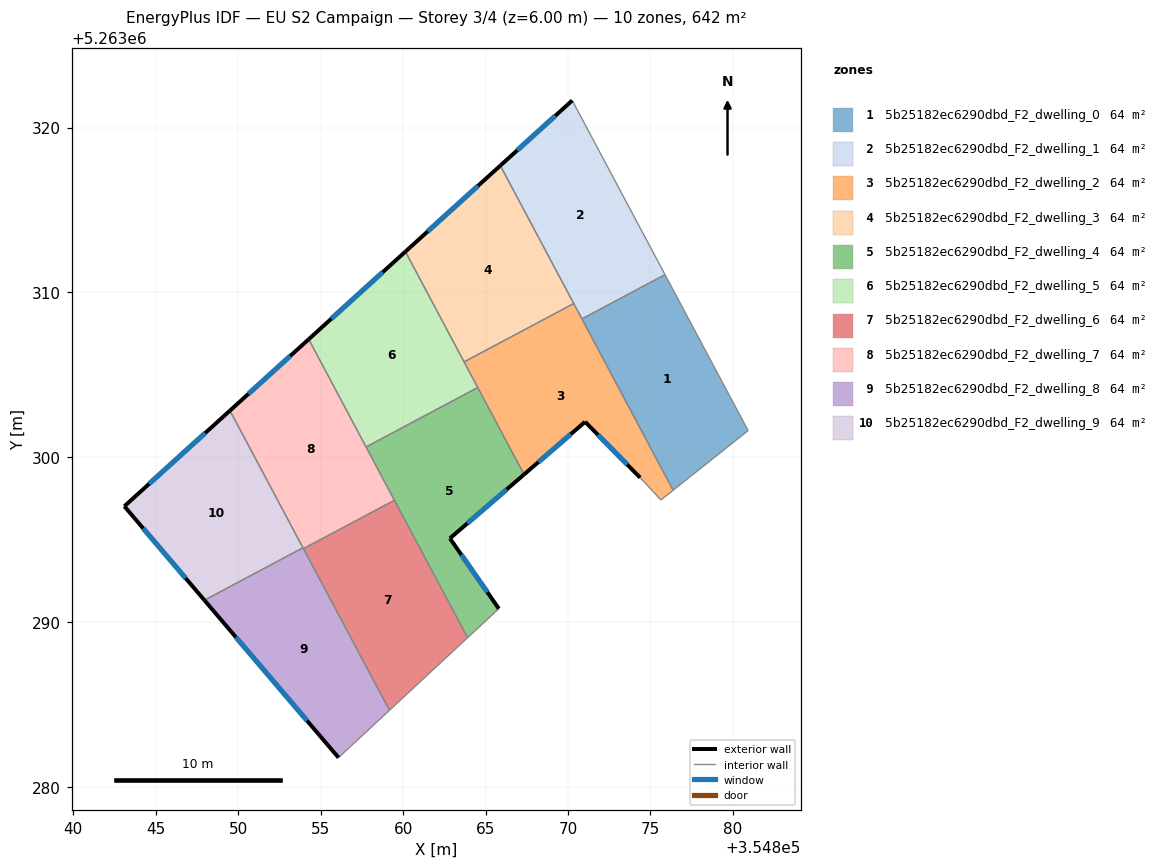
=== STOREY PLAN SPEC (per zone: floor XY polygon, exterior-wall plan segments, windows/doors) ===
zone 1: 5b25182ec6290dbd_F2_dwelling_0  (64.2 m²)
  floor: (354875.89, 5263311.08) (354880.93, 5263301.62) (354876.38, 5263298.00) (354870.85, 5263308.40)
  interior walls: 4
zone 2: 5b25182ec6290dbd_F2_dwelling_1  (64.2 m²)
  floor: (354870.26, 5263321.64) (354875.89, 5263311.08) (354870.85, 5263308.40) (354865.90, 5263317.69)
  exterior wall: (354870.26, 5263321.64) – (354865.90, 5263317.69)  [5.9 m]
    window: (354869.23, 5263320.72) – (354866.92, 5263318.62)  [5.0 m²]
  interior walls: 4
zone 3: 5b25182ec6290dbd_F2_dwelling_2  (64.2 m²)
  floor: (354870.35, 5263309.33) (354876.38, 5263298.00) (354875.64, 5263297.42) (354874.38, 5263298.77) (354871.04, 5263302.16) (354867.33, 5263298.96) (354863.70, 5263305.79)
  exterior wall: (354871.04, 5263302.16) – (354874.38, 5263298.77)  [4.8 m]
    window: (354871.82, 5263301.36) – (354873.59, 5263299.56)  [4.0 m²]
  exterior wall: (354867.33, 5263298.96) – (354871.04, 5263302.16)  [4.9 m]
    window: (354868.20, 5263299.71) – (354870.17, 5263301.40)  [4.1 m²]
  interior walls: 7
zone 4: 5b25182ec6290dbd_F2_dwelling_3  (64.2 m²)
  floor: (354865.90, 5263317.69) (354870.35, 5263309.33) (354863.70, 5263305.79) (354860.14, 5263312.48)
  exterior wall: (354865.90, 5263317.69) – (354860.14, 5263312.48)  [7.8 m]
    window: (354864.54, 5263316.47) – (354861.49, 5263313.70)  [6.6 m²]
  interior walls: 3
zone 5: 5b25182ec6290dbd_F2_dwelling_4  (64.2 m²)
  floor: (354864.53, 5263304.23) (354867.33, 5263298.96) (354862.84, 5263295.09) (354865.81, 5263290.82) (354863.91, 5263289.06) (354857.75, 5263300.63)
  exterior wall: (354862.84, 5263295.09) – (354867.33, 5263298.96)  [5.9 m]
    window: (354863.89, 5263296.00) – (354866.28, 5263298.05)  [5.0 m²]
  exterior wall: (354865.81, 5263290.82) – (354862.84, 5263295.09)  [5.2 m]
    window: (354865.11, 5263291.82) – (354863.54, 5263294.08)  [4.4 m²]
  interior walls: 5
zone 6: 5b25182ec6290dbd_F2_dwelling_5  (64.2 m²)
  floor: (354860.14, 5263312.48) (354864.53, 5263304.23) (354857.75, 5263300.63) (354854.27, 5263307.16)
  exterior wall: (354860.14, 5263312.48) – (354854.27, 5263307.16)  [7.9 m]
    window: (354858.76, 5263311.23) – (354855.65, 5263308.41)  [6.7 m²]
  interior walls: 4
zone 7: 5b25182ec6290dbd_F2_dwelling_6  (64.2 m²)
  floor: (354859.47, 5263297.40) (354863.91, 5263289.06) (354859.17, 5263284.66) (354853.96, 5263294.46)
  interior walls: 4
zone 8: 5b25182ec6290dbd_F2_dwelling_7  (64.2 m²)
  floor: (354854.27, 5263307.16) (354859.47, 5263297.40) (354853.96, 5263294.46) (354849.50, 5263302.83)
  exterior wall: (354854.27, 5263307.16) – (354849.50, 5263302.83)  [6.4 m]
    window: (354853.15, 5263306.15) – (354850.62, 5263303.85)  [5.4 m²]
  interior walls: 5
zone 9: 5b25182ec6290dbd_F2_dwelling_8  (64.2 m²)
  floor: (354853.93, 5263294.51) (354859.17, 5263284.66) (354856.08, 5263281.79) (354847.95, 5263291.33)
  exterior wall: (354847.95, 5263291.33) – (354856.08, 5263281.79)  [12.5 m]
    window: (354849.86, 5263289.09) – (354854.17, 5263284.03)  [10.6 m²]
  interior walls: 4
zone 10: 5b25182ec6290dbd_F2_dwelling_9  (64.2 m²)
  floor: (354849.50, 5263302.83) (354853.93, 5263294.51) (354847.95, 5263291.33) (354843.09, 5263297.03)
  exterior wall: (354843.09, 5263297.03) – (354847.95, 5263291.33)  [7.5 m]
    window: (354844.23, 5263295.69) – (354846.81, 5263292.67)  [6.3 m²]
  exterior wall: (354849.50, 5263302.83) – (354843.09, 5263297.03)  [8.6 m]
    window: (354847.99, 5263301.47) – (354844.60, 5263298.39)  [7.3 m²]
  interior walls: 2

=== DERIVED (storey summary) ===
Building: EU S2 Campaign
Storey: 3 of 4  (floor level z = 6.00 m)
Storey gross floor area: 642.3 m²
Zones on this storey: 10
  - 5b25182ec6290dbd_F2_dwelling_0: floor 64.2 m²
  - 5b25182ec6290dbd_F2_dwelling_1: floor 64.2 m²; exterior wall 5.9 m (17.7 m²); 1 window(s) 5.0 m²; WWR 28.1%
  - 5b25182ec6290dbd_F2_dwelling_2: floor 64.2 m²; exterior wall 9.6 m (28.9 m²); 2 window(s) 8.1 m²; WWR 28.1%
  - 5b25182ec6290dbd_F2_dwelling_3: floor 64.2 m²; exterior wall 7.8 m (23.3 m²); 1 window(s) 6.6 m²; WWR 28.1%
  - 5b25182ec6290dbd_F2_dwelling_4: floor 64.2 m²; exterior wall 11.1 m (33.4 m²); 2 window(s) 9.4 m²; WWR 28.1%
  - 5b25182ec6290dbd_F2_dwelling_5: floor 64.2 m²; exterior wall 7.9 m (23.7 m²); 1 window(s) 6.7 m²; WWR 28.1%
  - 5b25182ec6290dbd_F2_dwelling_6: floor 64.2 m²
  - 5b25182ec6290dbd_F2_dwelling_7: floor 64.2 m²; exterior wall 6.4 m (19.3 m²); 1 window(s) 5.4 m²; WWR 28.1%
  - 5b25182ec6290dbd_F2_dwelling_8: floor 64.2 m²; exterior wall 12.5 m (37.6 m²); 1 window(s) 10.6 m²; WWR 28.1%
  - 5b25182ec6290dbd_F2_dwelling_9: floor 64.2 m²; exterior wall 16.1 m (48.4 m²); 2 window(s) 13.6 m²; WWR 28.1%
Zone adjacency (shared interzone walls):
  - 5b25182ec6290dbd_F2_dwelling_0 ↔ 5b25182ec6290dbd_F2_dwelling_1
  - 5b25182ec6290dbd_F2_dwelling_0 ↔ 5b25182ec6290dbd_F2_dwelling_2
  - 5b25182ec6290dbd_F2_dwelling_1 ↔ 5b25182ec6290dbd_F2_dwelling_2
  - 5b25182ec6290dbd_F2_dwelling_1 ↔ 5b25182ec6290dbd_F2_dwelling_3
  - 5b25182ec6290dbd_F2_dwelling_2 ↔ 5b25182ec6290dbd_F2_dwelling_3
  - 5b25182ec6290dbd_F2_dwelling_2 ↔ 5b25182ec6290dbd_F2_dwelling_4
  - 5b25182ec6290dbd_F2_dwelling_2 ↔ 5b25182ec6290dbd_F2_dwelling_5
  - 5b25182ec6290dbd_F2_dwelling_3 ↔ 5b25182ec6290dbd_F2_dwelling_5
  - 5b25182ec6290dbd_F2_dwelling_4 ↔ 5b25182ec6290dbd_F2_dwelling_5
  - 5b25182ec6290dbd_F2_dwelling_4 ↔ 5b25182ec6290dbd_F2_dwelling_6
  - 5b25182ec6290dbd_F2_dwelling_4 ↔ 5b25182ec6290dbd_F2_dwelling_7
  - 5b25182ec6290dbd_F2_dwelling_5 ↔ 5b25182ec6290dbd_F2_dwelling_7
  - 5b25182ec6290dbd_F2_dwelling_6 ↔ 5b25182ec6290dbd_F2_dwelling_7
  - 5b25182ec6290dbd_F2_dwelling_6 ↔ 5b25182ec6290dbd_F2_dwelling_8
  - 5b25182ec6290dbd_F2_dwelling_7 ↔ 5b25182ec6290dbd_F2_dwelling_8
  - 5b25182ec6290dbd_F2_dwelling_7 ↔ 5b25182ec6290dbd_F2_dwelling_9
  - 5b25182ec6290dbd_F2_dwelling_8 ↔ 5b25182ec6290dbd_F2_dwelling_9